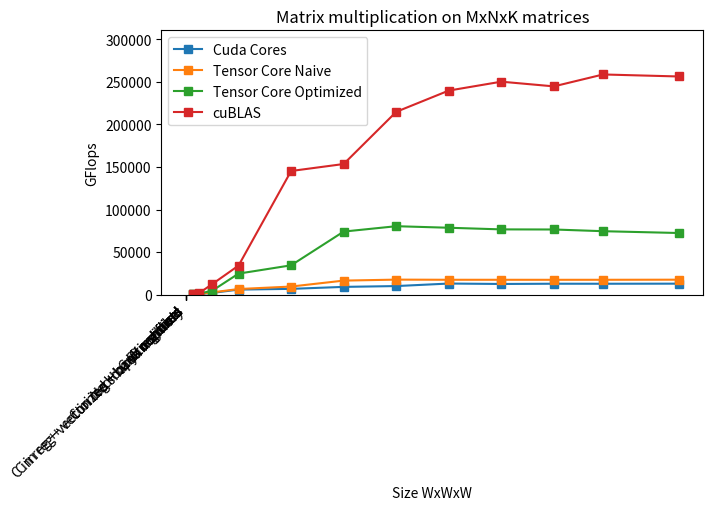

Here is the Python script that generated this plot:
# M = N = K
import matplotlib.pyplot as plt

n_runs = 25
matrix_sizez =  [128,    256,    512,     1024,     2048,     4096,    8128]
register_tiled =[99.77,  552.61, 1945.18, 5839.36,  6701.46,  9989.81, 12714.6]
tensor_naive =  [135.65, 737.14, 2583.10, 6505.95,  9421.06,  17568.2, 17369.7]
tensor_optim =  [127.41, 700.22, 2401.89, 11623.10, 17121.70, 37243.9, 37713.9]
cublas =        [246.72, 1864.14,14708.8, 46939.50, 121413.0, 236251.0,259219]

def plot_performance():
    n_runs = 25
    matrix_size =  [128,    256,    512,     1024,     2048,     3072,     4096,    5120,    6144,    7168,     8128,   9600]
    register_tiled =[99.77,  552.61, 1945.18, 5839.36,  6701.46,  9027.76, 9989.81, 12948.7, 12456.9, 12738.7, 12714.6, 12815.5]
    tensor_naive =  [135.65, 737.14, 2583.10, 6505.95,  9421.06,  16411.6, 17568.2, 17388.2, 17372.8, 17350.8, 17369.7, 17484.9]
    tensor_optim =  [193.821,1013.12,4593.35,24638.4,34390,74054.9,80375.5,78559.7,76630,76507.5,74502.6,72374.5]
    cublas =        [226.72, 1789.57,12341.9, 34087.00, 145284.0, 153493,  214832,  239835,  250294,  244774,  258781,  256417]
    
    plt.plot(matrix_size, register_tiled, marker="s")
    plt.plot(matrix_size, tensor_naive, marker="s")
    plt.plot(matrix_size, tensor_optim, marker="s")
    plt.plot(matrix_size, cublas, marker="s")    
    plt.legend(["Cuda Cores", "Tensor Core Naive", "Tensor Core Optimized", "cuBLAS"])
    plt.ylabel("GFlops")
    plt.xlabel("Size WxWxW")
    plt.title("Matrix multiplication on MxNxK matrices")
    plt.savefig("performance.png", dpi=92, bbox_inches="tight")
    plt.show()
    

def plot_optimizations():    
    cache_c = 5967.14
    global_c = 12668.2
    keep_c_bank_conflict = 19627.9
    vec_flaot2_bank_conflict = 25050.3
    keep_c_no_vec = 37243.9
    no_shared = 32243.9
    vec_float2 = 81619.4

    plt.bar([
        "C in global", 
        "C in shared", 
        "C in reg + bank conflicts",
        "C in reg + vectorized + bank conflicts",
        "No shared memory",
        "C in registers",
        "C in reg + vectorized copy to shared"], 
        [
        cache_c,         
        global_c, 
        keep_c_bank_conflict,
        vec_flaot2_bank_conflict,
                no_shared,
        keep_c_no_vec, 
        vec_float2])
    plt.ylabel("GFlops")
    plt.xticks(rotation=45, ha="right")
    plt.margins(y=0.2)
    plt.tight_layout() 
    plt.title("Optimization strategies for 4096x4096x4096 MMM")
    plt.savefig("optimizations.png", dpi=92, bbox_inches="tight")
    plt.show()

plot_optimizations()
plot_performance()
